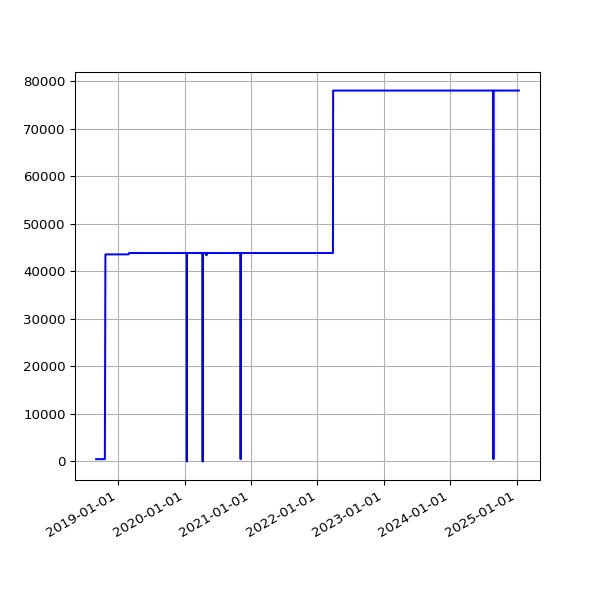

The file beside this chart, header and first rows:
date, value
2018-09-01 05:58:49 +0100, 490
2018-09-04 05:55:32 +0100, 490
2018-09-07 05:52:57 +0100, 490
2018-09-10 06:01:53 +0100, 490
2018-09-13 05:45:39 +0100, 490
2018-09-16 05:46:46 +0100, 490
2018-09-19 06:33:00 +0100, 490
2018-09-22 05:54:16 +0100, 490
2018-09-25 05:59:08 +0100, 490
2018-10-04 06:11:36 +0100, 490
2018-10-07 06:27:15 +0100, 490
2018-10-10 06:46:32 +0100, 490
2018-10-13 05:53:53 +0100, 490
2018-10-16 06:26:10 +0100, 490
2018-10-19 07:06:25 +0100, 490
2018-10-22 07:10:20 +0100, 43585
2018-10-25 06:00:59 +0100, 43585
2018-10-28 05:13:53 +0000, 43585
2018-11-01 06:49:27 +0000, 43585
2018-11-04 06:12:54 +0000, 43585
2018-11-07 06:03:06 +0000, 43585
2018-11-10 06:10:02 +0000, 43585
2018-11-13 06:13:10 +0000, 43585
2018-11-16 06:06:18 +0000, 43585
2018-11-19 06:13:27 +0000, 43585
2018-11-22 06:43:41 +0000, 43585
2018-11-25 06:14:56 +0000, 43585
2018-12-01 06:23:51 +0000, 43585
2018-12-04 07:04:53 +0000, 43585
2018-12-07 06:14:22 +0000, 43585
2018-12-10 06:27:57 +0000, 43585
2018-12-13 06:31:09 +0000, 43585
2018-12-16 06:21:57 +0000, 43585
2018-12-19 06:31:52 +0000, 43585
2018-12-22 06:31:39 +0000, 43585
2018-12-25 06:50:52 +0000, 43585
2018-12-28 07:09:18 +0000, 43585
2019-01-01 06:51:12 +0000, 43585
2019-01-04 07:45:52 +0000, 43585
2019-01-07 06:36:52 +0000, 43585
2019-01-10 07:00:20 +0000, 43585
2019-01-13 06:51:08 +0000, 43585
2019-01-16 06:18:52 +0000, 43585
2019-01-25 06:27:52 +0000, 43585
2019-01-28 06:20:04 +0000, 43585
2019-02-01 06:43:11 +0000, 43585
2019-02-04 06:46:59 +0000, 43585
2019-02-07 06:28:15 +0000, 43585
2019-02-10 07:01:57 +0000, 43585
2019-02-13 06:35:54 +0000, 43585
2019-02-19 07:05:30 +0000, 43585
2019-02-22 06:55:53 +0000, 43585
2019-02-25 06:38:05 +0000, 43585
2019-03-01 06:43:32 +0000, 43872
2019-03-04 07:01:27 +0000, 43872
2019-03-07 07:15:07 +0000, 43872
2019-03-10 06:41:23 +0000, 43872
2019-03-13 06:35:04 +0000, 43872
2019-03-16 06:34:51 +0000, 43872
2019-03-19 06:42:23 +0000, 43872
... 1,678 more rows
